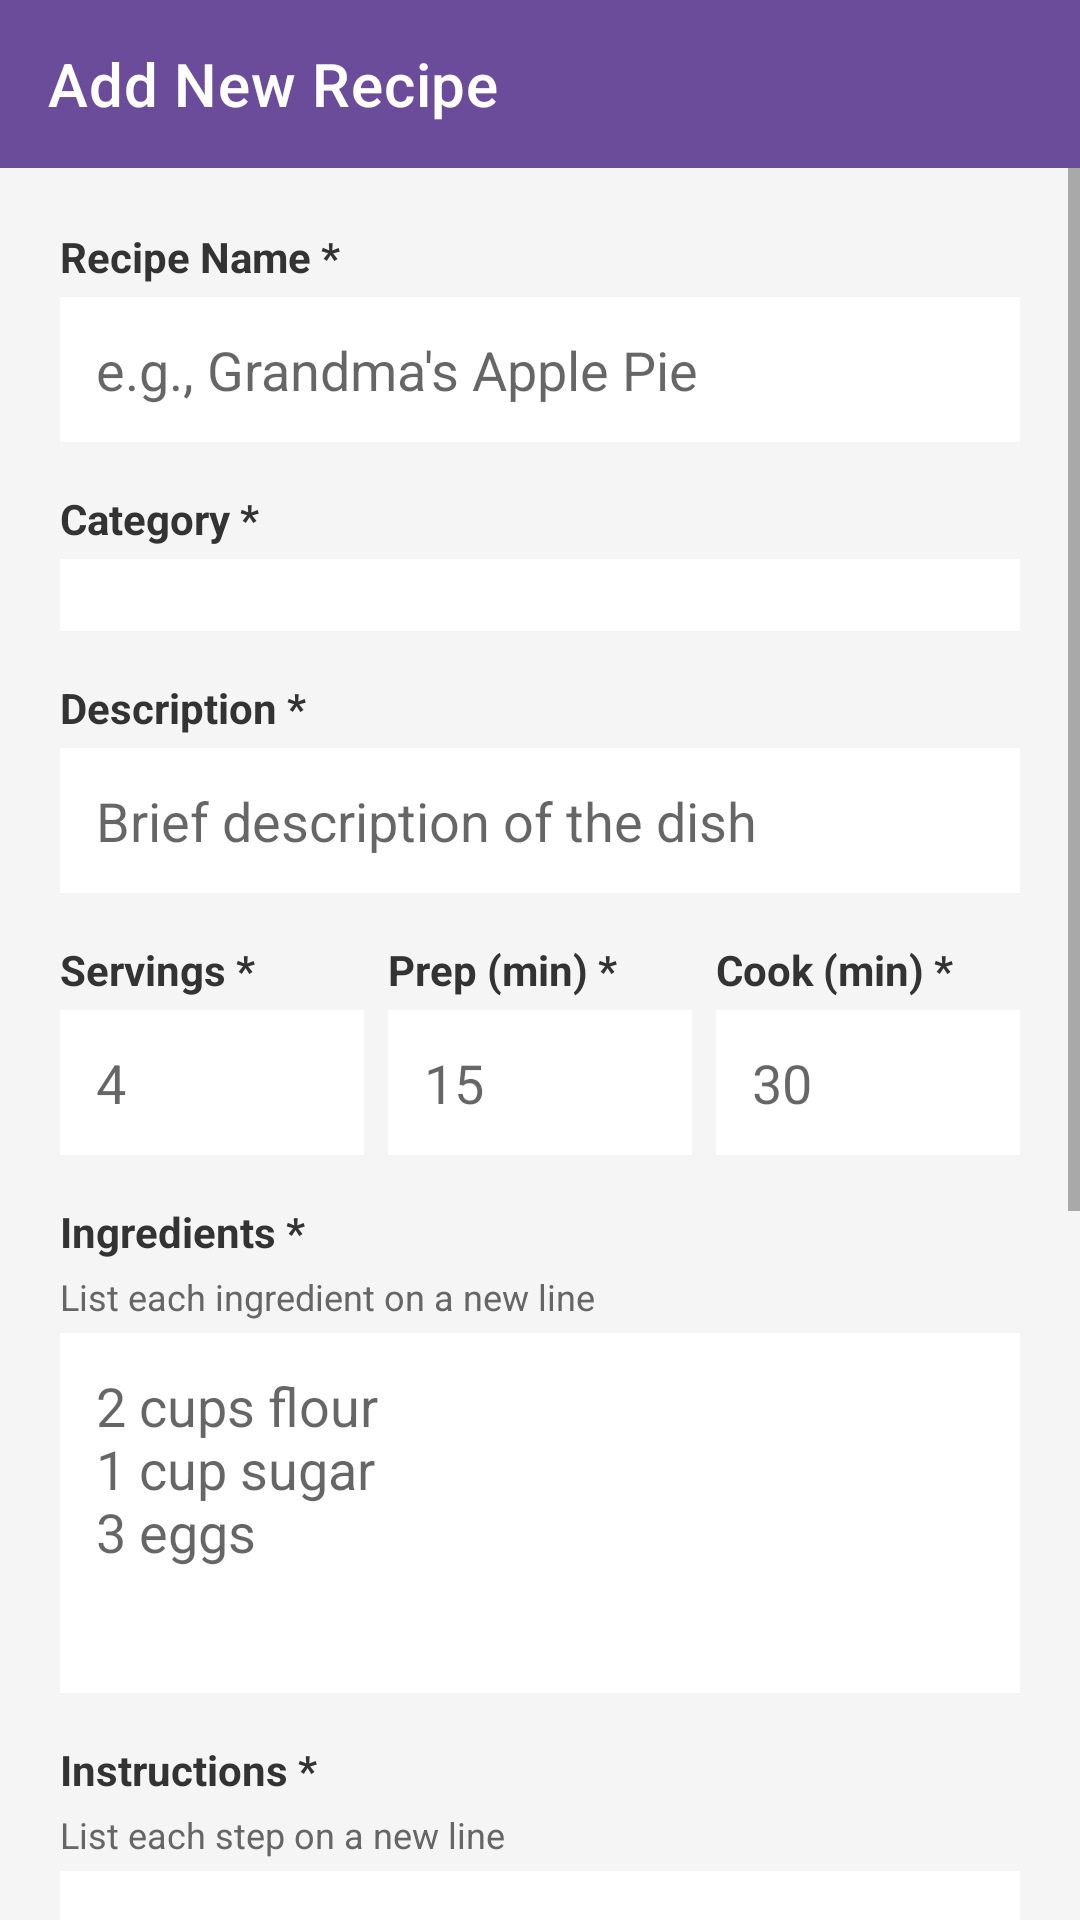

Android layout source for this screen:
<!-- AndroidManifest.xml: application theme Theme.DateNightApp -->
<!-- res/layout/activity_add_recipe.xml -->
<?xml version="1.0" encoding="utf-8"?>
<RelativeLayout xmlns:android="http://schemas.android.com/apk/res/android"
    xmlns:app="http://schemas.android.com/apk/res-auto"
    android:layout_width="match_parent"
    android:layout_height="match_parent"
    android:background="#FFF5F5F5"
    android:fitsSystemWindows="true">

    
    <com.google.android.material.appbar.AppBarLayout
        android:id="@+id/appBarLayout"
        android:layout_width="match_parent"
        android:layout_height="wrap_content"
        android:layout_alignParentTop="true"
        android:fitsSystemWindows="true">

        <androidx.appcompat.widget.Toolbar
            android:id="@+id/toolbar"
            android:layout_width="match_parent"
            android:layout_height="?attr/actionBarSize"
            android:background="#6B4C9A"
            app:title="Add New Recipe"
            app:titleTextColor="#FFFFFF" />
    </com.google.android.material.appbar.AppBarLayout>

    
    <ScrollView
        android:layout_width="match_parent"
        android:layout_height="match_parent"
        android:layout_below="@id/appBarLayout"
        android:fillViewport="true">

        <LinearLayout
            android:layout_width="match_parent"
            android:layout_height="wrap_content"
            android:orientation="vertical"
            android:padding="20dp">

            
            <TextView
                android:layout_width="wrap_content"
                android:layout_height="wrap_content"
                android:text="Recipe Name *"
                android:textSize="14sp"
                android:textStyle="bold"
                android:textColor="#333333"
                android:layout_marginBottom="4dp" />

            <EditText
                android:id="@+id/nameInput"
                android:layout_width="match_parent"
                android:layout_height="wrap_content"
                android:hint="e.g., Grandma's Apple Pie"
                android:inputType="textCapWords"
                android:padding="12dp"
                android:background="@android:color/white"
                android:layout_marginBottom="16dp" />

            
            <TextView
                android:layout_width="wrap_content"
                android:layout_height="wrap_content"
                android:text="Category *"
                android:textSize="14sp"
                android:textStyle="bold"
                android:textColor="#333333"
                android:layout_marginBottom="4dp" />

            <Spinner
                android:id="@+id/categorySpinner"
                android:layout_width="match_parent"
                android:layout_height="wrap_content"
                android:padding="12dp"
                android:background="@android:color/white"
                android:layout_marginBottom="16dp" />

            
            <TextView
                android:layout_width="wrap_content"
                android:layout_height="wrap_content"
                android:text="Description *"
                android:textSize="14sp"
                android:textStyle="bold"
                android:textColor="#333333"
                android:layout_marginBottom="4dp" />

            <EditText
                android:id="@+id/descriptionInput"
                android:layout_width="match_parent"
                android:layout_height="wrap_content"
                android:hint="Brief description of the dish"
                android:inputType="textCapSentences"
                android:padding="12dp"
                android:background="@android:color/white"
                android:layout_marginBottom="16dp" />

            
            <LinearLayout
                android:layout_width="match_parent"
                android:layout_height="wrap_content"
                android:orientation="horizontal"
                android:layout_marginBottom="16dp">

                
                <LinearLayout
                    android:layout_width="0dp"
                    android:layout_height="wrap_content"
                    android:layout_weight="1"
                    android:orientation="vertical"
                    android:layout_marginEnd="8dp">

                    <TextView
                        android:layout_width="wrap_content"
                        android:layout_height="wrap_content"
                        android:text="Servings *"
                        android:textSize="14sp"
                        android:textStyle="bold"
                        android:textColor="#333333"
                        android:layout_marginBottom="4dp" />

                    <EditText
                        android:id="@+id/servingsInput"
                        android:layout_width="match_parent"
                        android:layout_height="wrap_content"
                        android:hint="4"
                        android:inputType="number"
                        android:padding="12dp"
                        android:background="@android:color/white" />
                </LinearLayout>

                
                <LinearLayout
                    android:layout_width="0dp"
                    android:layout_height="wrap_content"
                    android:layout_weight="1"
                    android:orientation="vertical"
                    android:layout_marginEnd="8dp">

                    <TextView
                        android:layout_width="wrap_content"
                        android:layout_height="wrap_content"
                        android:text="Prep (min) *"
                        android:textSize="14sp"
                        android:textStyle="bold"
                        android:textColor="#333333"
                        android:layout_marginBottom="4dp" />

                    <EditText
                        android:id="@+id/prepTimeInput"
                        android:layout_width="match_parent"
                        android:layout_height="wrap_content"
                        android:hint="15"
                        android:inputType="number"
                        android:padding="12dp"
                        android:background="@android:color/white" />
                </LinearLayout>

                
                <LinearLayout
                    android:layout_width="0dp"
                    android:layout_height="wrap_content"
                    android:layout_weight="1"
                    android:orientation="vertical">

                    <TextView
                        android:layout_width="wrap_content"
                        android:layout_height="wrap_content"
                        android:text="Cook (min) *"
                        android:textSize="14sp"
                        android:textStyle="bold"
                        android:textColor="#333333"
                        android:layout_marginBottom="4dp" />

                    <EditText
                        android:id="@+id/cookTimeInput"
                        android:layout_width="match_parent"
                        android:layout_height="wrap_content"
                        android:hint="30"
                        android:inputType="number"
                        android:padding="12dp"
                        android:background="@android:color/white" />
                </LinearLayout>

            </LinearLayout>

            
            <TextView
                android:layout_width="wrap_content"
                android:layout_height="wrap_content"
                android:text="Ingredients *"
                android:textSize="14sp"
                android:textStyle="bold"
                android:textColor="#333333"
                android:layout_marginBottom="4dp" />

            <TextView
                android:layout_width="wrap_content"
                android:layout_height="wrap_content"
                android:text="List each ingredient on a new line"
                android:textSize="12sp"
                android:textColor="#666666"
                android:layout_marginBottom="4dp" />

            <EditText
                android:id="@+id/ingredientsInput"
                android:layout_width="match_parent"
                android:layout_height="120dp"
                android:hint="2 cups flour&#10;1 cup sugar&#10;3 eggs"
                android:inputType="textMultiLine"
                android:gravity="top"
                android:padding="12dp"
                android:background="@android:color/white"
                android:layout_marginBottom="16dp" />

            
            <TextView
                android:layout_width="wrap_content"
                android:layout_height="wrap_content"
                android:text="Instructions *"
                android:textSize="14sp"
                android:textStyle="bold"
                android:textColor="#333333"
                android:layout_marginBottom="4dp" />

            <TextView
                android:layout_width="wrap_content"
                android:layout_height="wrap_content"
                android:text="List each step on a new line"
                android:textSize="12sp"
                android:textColor="#666666"
                android:layout_marginBottom="4dp" />

            <EditText
                android:id="@+id/instructionsInput"
                android:layout_width="match_parent"
                android:layout_height="150dp"
                android:hint="1. Preheat oven to 350°F&#10;2. Mix dry ingredients&#10;3. Add wet ingredients"
                android:inputType="textMultiLine"
                android:gravity="top"
                android:padding="12dp"
                android:background="@android:color/white"
                android:layout_marginBottom="16dp" />

            
            <TextView
                android:layout_width="wrap_content"
                android:layout_height="wrap_content"
                android:text="Chef's Notes (Optional)"
                android:textSize="14sp"
                android:textStyle="bold"
                android:textColor="#333333"
                android:layout_marginBottom="4dp" />

            <TextView
                android:layout_width="wrap_content"
                android:layout_height="wrap_content"
                android:text="Tips, variations, or special notes"
                android:textSize="12sp"
                android:textColor="#666666"
                android:layout_marginBottom="4dp" />

            <EditText
                android:id="@+id/notesInput"
                android:layout_width="match_parent"
                android:layout_height="80dp"
                android:hint="Add any tips or variations..."
                android:inputType="textMultiLine"
                android:gravity="top"
                android:padding="12dp"
                android:background="@android:color/white"
                android:layout_marginBottom="24dp" />

            
            <Button
                android:id="@+id/saveButton"
                android:layout_width="match_parent"
                android:layout_height="56dp"
                android:text="💾 Save Recipe"
                android:textSize="16sp"
                android:textStyle="bold"
                android:backgroundTint="#FF8FB1"
                android:textColor="#FFFFFF"
                android:layout_marginBottom="24dp" />

        </LinearLayout>

    </ScrollView>

</RelativeLayout>
<!-- resources referenced by this layout -->
<resources>
  <style name="Theme.DateNightApp" parent="Theme.MaterialComponents.DayNight.DarkActionBar">
          <item name="colorPrimary">#FF6B6B</item>
          <item name="colorPrimaryVariant">#E55555</item>
          <item name="colorOnPrimary">#FFFFFF</item>
          <item name="colorSecondary">#4ECDC4</item>
          <item name="colorSecondaryVariant">#3DB8AF</item>
          <item name="colorOnSecondary">#FFFFFF</item>
          <item name="android:statusBarColor">?attr/colorPrimaryVariant</item>
      </style>
</resources>
